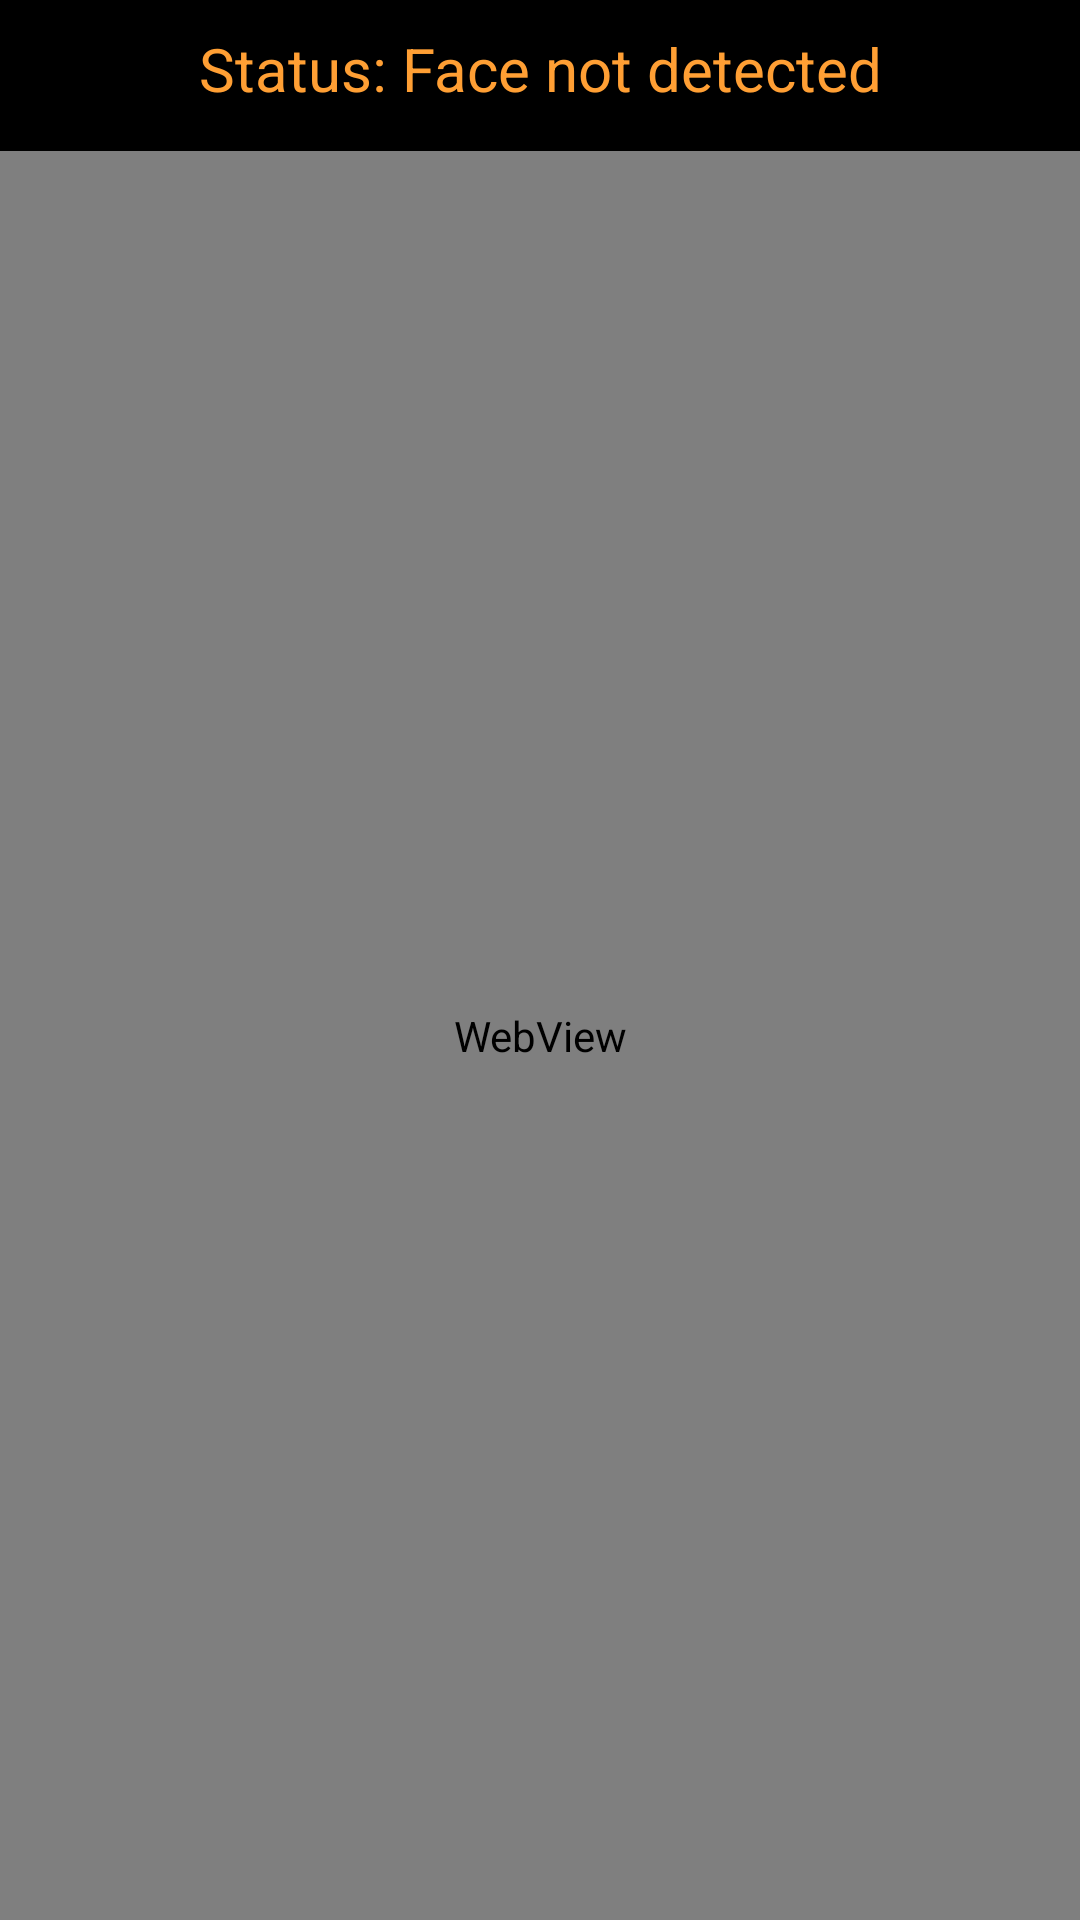

This screen was rendered from an Android layout file. Write that file and the resources it references.
<!-- AndroidManifest.xml: application theme AppTheme -->
<!-- res/layout/activity_second.xml -->
<?xml version="1.0" encoding="utf-8"?>
<androidx.constraintlayout.widget.ConstraintLayout xmlns:android="http://schemas.android.com/apk/res/android"
    xmlns:app="http://schemas.android.com/apk/res-auto"
    xmlns:tools="http://schemas.android.com/tools"
    android:layout_width="match_parent"
    android:layout_height="match_parent"
    android:background="#000"
    tools:context=".MainActivity">

    <TextView
        android:id="@+id/textView"
        android:layout_width="338dp"
        android:layout_height="48dp"
        android:layout_marginBottom="15dp"
        android:text="@string/face_not_found"
        android:textColor="@color/colorAccent"
        android:textSize="20dp"
        android:paddingTop="7dp"
        android:textAlignment="center"
        android:background="@drawable/round_background"
        app:layout_constraintBottom_toBottomOf="parent"
        app:layout_constraintEnd_toEndOf="parent"
        app:layout_constraintStart_toStartOf="parent"
        app:layout_constraintTop_toTopOf="parent"
        app:layout_constraintVertical_bias="0.004" />

    <WebView
        android:id="@+id/webView"
        android:layout_width="0dp"
        android:layout_height="0dp"
        app:layout_constraintBottom_toBottomOf="parent"
        app:layout_constraintEnd_toEndOf="parent"
        app:layout_constraintHorizontal_bias="0.29"
        app:layout_constraintStart_toStartOf="parent"
        app:layout_constraintTop_toBottomOf="@+id/textView"
        app:layout_constraintVertical_bias="0.0" />
</androidx.constraintlayout.widget.ConstraintLayout>
<!-- resources referenced by this layout -->
<resources>
  <color name="colorAccent">#FF9F34</color>
  <string name="face_not_found">Status: Face not detected</string>
  <style name="AppTheme" parent="Theme.AppCompat.Light.NoActionBar">
          
          <item name="colorPrimary">@color/colorPrimary</item>
          <item name="colorPrimaryDark">@color/colorPrimaryDark</item>
          <item name="colorAccent">@color/colorAccent</item>
          <item name="android:statusBarColor">#121212</item>
      </style>
  <color name="colorPrimary">#6200EE</color>
  <color name="colorPrimaryDark">#3700B3</color>
</resources>
